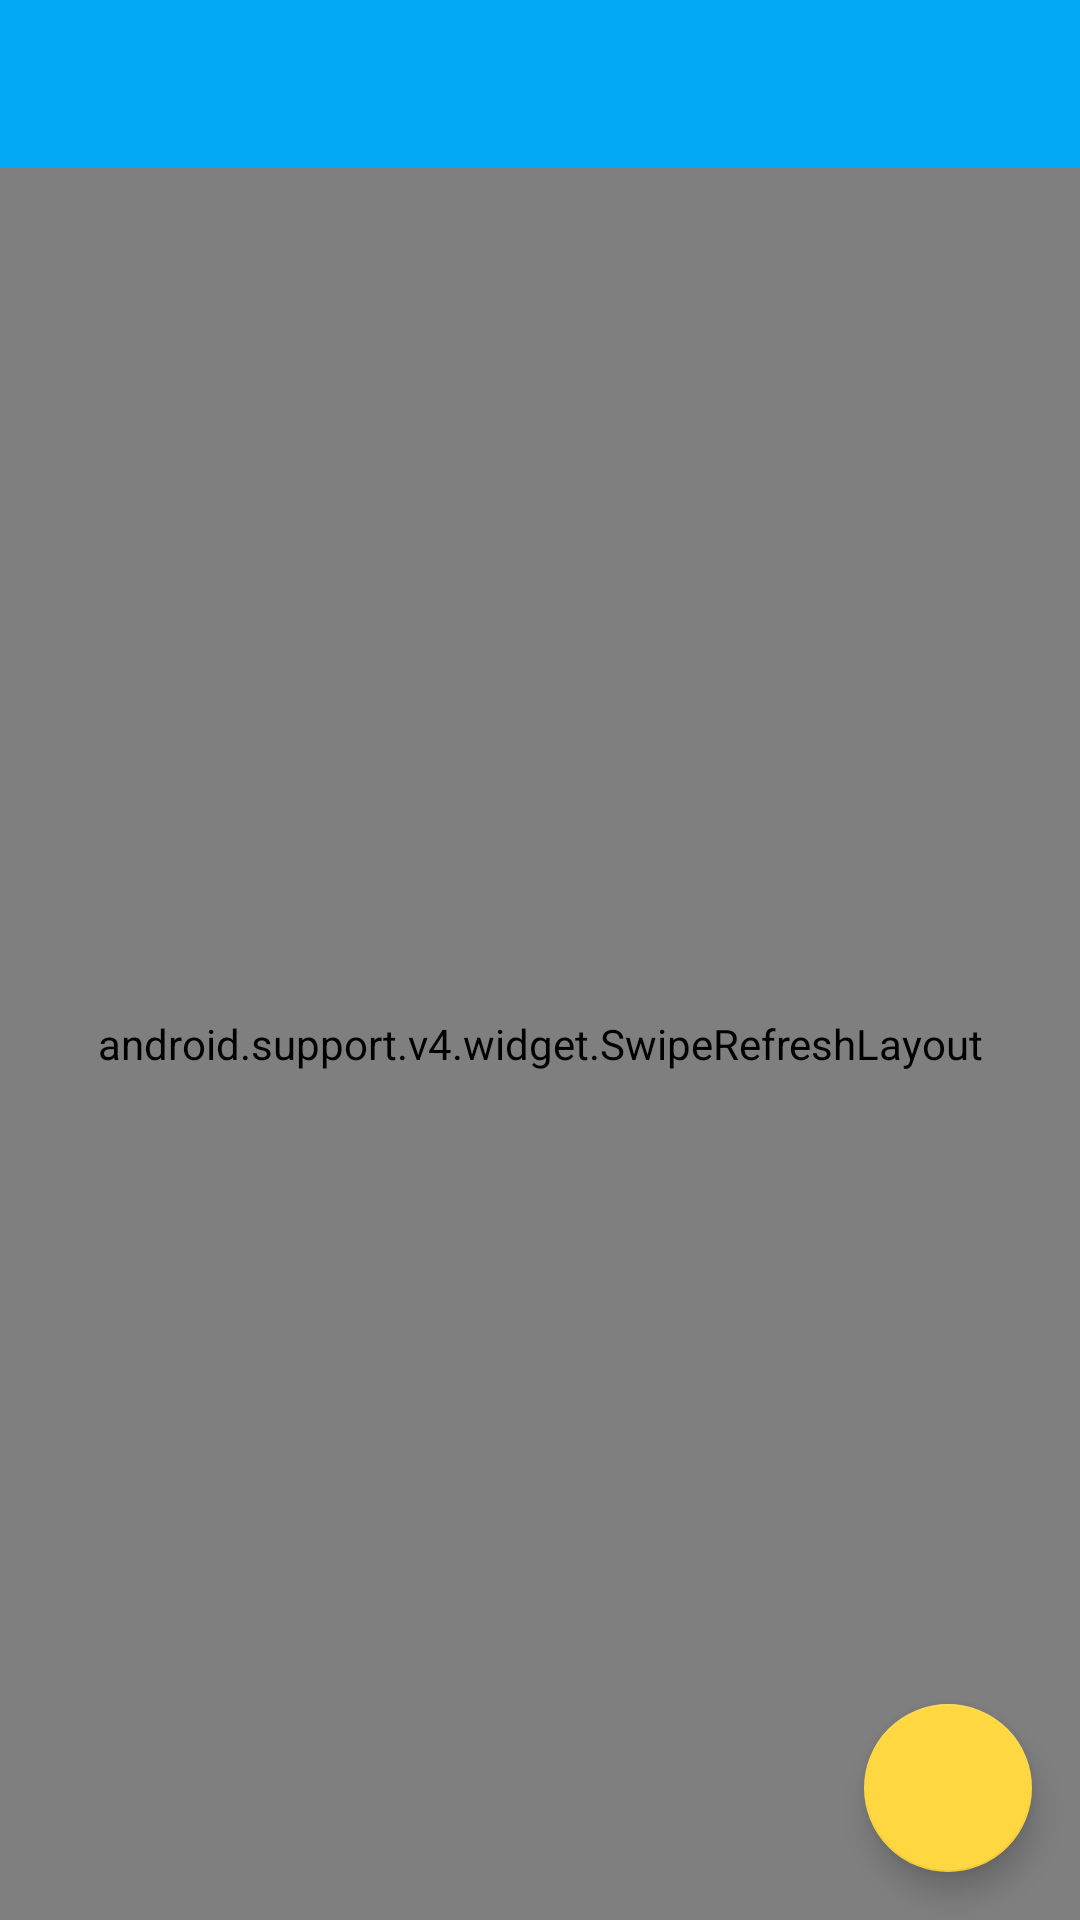

Android layout source for this screen:
<!-- AndroidManifest.xml: application theme Theme.BakingApp -->
<!-- res/layout/activity_main.xml -->
<?xml version="1.0" encoding="utf-8"?>
<layout
    xmlns:android="http://schemas.android.com/apk/res/android"
    xmlns:app="http://schemas.android.com/apk/res-auto"
    xmlns:tools="http://schemas.android.com/tools">

    <android.support.design.widget.CoordinatorLayout
        android:id="@+id/coordinator_view"
        android:layout_width="match_parent"
        android:layout_height="match_parent">

        <android.support.constraint.ConstraintLayout
            android:layout_width="match_parent"
            android:layout_height="match_parent"
            tools:context=".ui.MainActivity">

            <android.support.design.widget.AppBarLayout
                android:id="@+id/appbar"
                android:layout_width="match_parent"
                android:layout_height="wrap_content"
                app:layout_constraintTop_toTopOf="parent"
                android:theme="@style/ThemeOverlay.AppCompat.Dark.ActionBar">

                <android.support.v7.widget.Toolbar
                    android:id="@+id/toolbar"
                    android:layout_width="match_parent"
                    android:layout_height="?android:actionBarSize"
                    android:background="@color/colorPrimary"
                    app:layout_scrollFlags="scroll|enterAlways"
                    app:popupTheme="@style/Theme.BakingApp.PopupOverlay"/>

            </android.support.design.widget.AppBarLayout>

            <android.support.v4.widget.SwipeRefreshLayout
                android:id="@+id/swipeRefresh"
                android:layout_width="match_parent"
                android:layout_height="0dp"
                app:layout_constraintBottom_toBottomOf="parent"
                app:layout_constraintTop_toBottomOf="@+id/appbar">

                <android.support.v7.widget.RecyclerView
                    android:id="@+id/list_recyclerview"
                    android:layout_width="match_parent"
                    android:layout_height="match_parent"
                    android:clipToPadding="false"
                    android:orientation="vertical"
                    tools:listitem="@layout/list_item_recipe" />

            </android.support.v4.widget.SwipeRefreshLayout>

            <android.support.design.widget.FloatingActionButton
                android:id="@+id/change_layout_fab"
                android:layout_width="wrap_content"
                android:layout_height="wrap_content"
                app:srcCompat="@drawable/ic_view_list_black"
                app:layout_constraintBottom_toBottomOf="parent"
                app:layout_constraintEnd_toEndOf="parent"
                android:layout_marginBottom="16dp"
                android:layout_marginEnd="16dp"
                android:layout_marginRight="16dp"
                app:fabSize="normal"/>

        </android.support.constraint.ConstraintLayout>

    </android.support.design.widget.CoordinatorLayout>

</layout>
<!-- res/layout/list_item_recipe.xml (included above) -->
<?xml version="1.0" encoding="utf-8"?>
<layout xmlns:android="http://schemas.android.com/apk/res/android"
    xmlns:tools="http://schemas.android.com/tools"
    xmlns:app="http://schemas.android.com/apk/res-auto">

    <data>
        <variable name="recipe"
            type="it.example.bakingapp.data.model.Recipe"/>
    </data>

    <android.support.constraint.ConstraintLayout
        android:layout_width="match_parent"
        android:layout_height="112dp">

        <TextView
            android:id="@+id/recipe_name_textview"
            android:layout_width="0dp"
            android:layout_height="0dp"
            app:layout_constraintTop_toTopOf="parent"
            app:layout_constraintBottom_toBottomOf="parent"
            app:layout_constraintStart_toStartOf="parent"
            app:layout_constraintEnd_toEndOf="@id/horizontal_middle"
            android:paddingStart="16dp"
            android:paddingEnd="16dp"
            android:paddingTop="8dp"
            android:paddingBottom="8dp"
            android:gravity="center_vertical"
            tools:text="Key Lime Pie"
            android:textSize="18sp"
            android:textColor="@color/primary_text"/>

        <android.support.constraint.Guideline
            android:id="@+id/horizontal_middle"
            android:layout_width="wrap_content"
            android:layout_height="wrap_content"
            android:orientation="vertical"
            app:layout_constraintGuide_percent="0.4"/>

        <ImageView
            android:id="@+id/recipe_imageview"
            android:layout_width="0dp"
            android:layout_height="match_parent"
            app:layout_constraintStart_toEndOf="@id/horizontal_middle"
            app:layout_constraintEnd_toEndOf="parent"
            tools:src="@tools:sample/backgrounds/scenic"
            android:scaleType="centerCrop"
            android:contentDescription="@string/recipe_image"/>

    </android.support.constraint.ConstraintLayout>

</layout>
<!-- resources referenced by this layout -->
<resources>
  <color name="colorPrimary">#03A9F4</color>
  <color name="primary_text">#212121</color>
  <string name="recipe_image">Recipe image</string>
  <style name="Theme.BakingApp.PopupOverlay" parent="ThemeOverlay.AppCompat.Light" />
  <style name="Theme.BakingApp" parent="Base.Theme.BakingApp" />
  <style name="Base.Theme.BakingApp" parent="Theme.AppCompat.Light.NoActionBar">
          
          <item name="colorPrimary">@color/colorPrimary</item>
          <item name="colorPrimaryDark">@color/colorPrimaryDark</item>
          <item name="colorAccent">@color/colorAccent</item>
  
          
          <item name="preferenceTheme">@style/PreferenceThemeOverlay</item>
          <item name="cardViewStyle">@style/CardView</item>
  
          <item name="android:homeAsUpIndicator">@drawable/ic_arrow_back</item>
          <item name="android:textColorSecondary">@color/secondary_text</item>
      </style>
  <color name="colorPrimaryDark">#007ac1</color>
  <color name="colorAccent">#FFD740</color>
  <color name="secondary_text">#727272</color>
</resources>
